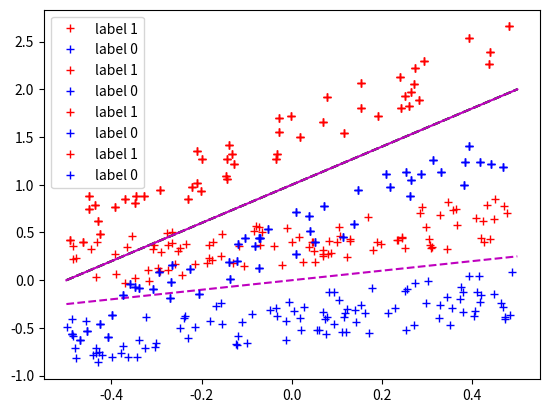

Python code for this plot:
import numpy as np

def prepare_data(m,m1,a,s,width=0.6,eps=0.5, seed=1):
    """
    Generates a random linearly separable 2D test set and associated labels (0|1).
    The x-values are distributed in the interval [-0.5,0.5]. 
    With the parameters a,s you can control the line that separates the two classes. 
    This turns out to be the line with the widest corridor between the two classes (with width 'width').
    If the random seed is set, the set will always look the same for given input parameters. 
    
    Arguments:
    a -- y-intercept of the seperating line
    s -- slope of the separating line
    m -- number of samples
    m1 -- number of samples labelled with '1'
    width -- width of the corridor between the two classes
    eps -- measure for the variation of the samples in x2-direction
    
    Returns:
    x -- generated 2D data of shape (2,n)
    y -- labels (0 or 1) of shape (1,n)
    """
    np.random.seed(seed)
    idx = np.random.choice(m, m1, replace=False)
    y = np.zeros(m, dtype=int).reshape(1,m)
    y[0,idx] = 1
    
    x = np.random.rand(2,m).reshape(2,m) # random numbers uniformly distributed in [0,1]
    x[0,:]-= 0.5
    idx1 = y[0,:]==1
    idx2 = y[0,:]==0
    x[1,idx1] = (a+s*x[0,idx1]) + (width/2+eps*x[1,idx1])
    x[1,idx2] = (a+s*x[0,idx2]) - (width/2+eps*x[1,idx2])
    
    return x,y

import matplotlib.pyplot as plt
%matplotlib inline

def line(a, s, n=100):
    """    
    Returns a line 2D array with x and y=a+s*x.
    
    Parameters:
    a -- intercept
    s -- slope
    n -- number of points
    
    Returns:
    2d array of shape (n,2) 
    """
    x = np.linspace(-0.5, 0.5, n)
    l = np.array([x,a+s*x]).reshape(2,n)
    return l

def plot(x, y, params_best=None, params_before=None, params_after=None, misclassified=None, selected=None):
    """
    Plot the 2D data provided in form of the x-array. 
    Use markers depending on the label ('1 - red cross, 0 - blue cross').
    Optionally, you can pass tuples with parameters for a line (a: y-intercept, s: slope) 
    * params_best: ideal separating line (green dashed) 
    * params: predicted line (magenta)
    Finally, you can also mark single points:
    * misclassified: array of misclassified points (blue circles)
    * selected: array of selected points (green filled circles)
    
    Parameters:
    x -- 2D input dataset of shape (2,n)
    y -- ground truth labels of shape (1,n)
    params_best -- parameters for the best separating line
    params -- any line parameters
    misclassified -- array of points to be marked as misclassified
    selected -- array of points to be marked as selected
    """
    idx1 = y[0,:]==1
    idx2 = y[0,:]==0
    plt.plot(x[0,idx1], x[1,idx1], 'r+', label="label 1")
    plt.plot(x[0,idx2], x[1,idx2], 'b+', label="label 0")    
    if not params_best is None:
        a = params_best[0]
        s = params_best[1]
        l = line(a,s)
        plt.plot(l[0,:], l[1,:], 'g--')
    if not params_before is None:
        a = params_before[0]
        s = params_before[1]
        l = line(a,s)
        plt.plot(l[0,:], l[1,:], 'm--')
    if not params_after is None:
        a = params_after[0]
        s = params_after[1]
        l = line(a,s)
        plt.plot(l[0,:], l[1,:], 'm-')
    if not misclassified is None:
        plt.plot(x[0,misclassified], x[1,misclassified], 'o', label="misclassified")
    if not selected is None:
        plt.plot(x[0,selected], x[1,selected], 'oy', label="selected")
        
    plt.legend()
    plt.show()


x,y = prepare_data(200,100,0,0.5,width=0.3,eps=0.5, seed=1)
plot(x, y, params_before=(0,0.5))

def lineparams(weight, bias):
    """
    Translates the weights vector and the bias into line parameters with a x2-intercept 'a' and a slope 's'.

    Parameters:
    weight -- weights vector of shape (1,2)
    bias -- bias (a number)
    
    Returns:
    a -- x2-intercept
    s -- slope of the line in the (x1,x2)-plane
    """
    ### START YOUR CODE ###
    
    
    
    ### END YOUR CODE ###
    return a,s

def predict(x,w,b):
    """
    Computes the predicted value for a perceptron (single LTU).
    
    Parameters:
    x -- input dataset of shape (2,m)
    w -- weights vector of shape (1,2)
    b -- bias (a number)
    
    Returns:
    y -- prediction of a perceptron (single LTU) of shape (1,m)
    """
    ### START YOUR CODE ###
    

    
    ### END YOUR CODE ###
    
    return y

def update(x,y,w,b,alpha=1.0):
    """
    Performs an update step in accordance with the perceptron learning algorithm.
    
    Parameters:
    x -- input data point of shape (2,1)
    y -- true label ('ground truth') for the specified point
    w -- weight vector of shape (1,2)
    b -- bias (a number)
    
    Returns:
    w1 -- updated weight vector
    b1 -- updated bias
    """
    ypred = predict(x,w,b)

    ### START YOUR CODE ###
    
    
    
    
    ### END YOUR CODE ###

    return w1, b1


def select_datapoint(x, y, w, b):
    """
    Identifies the misclassified data points and selects one of them.
    In case all datapoints are correctly classified None is returned. 

    Parameters:
    x -- input dataset of shape (2,m)
    y -- ground truth labels of shape (1,m)
    w -- weights vector of shape (1,2)
    b -- bias (a number)
    
    Returns:
    x1 -- one of the wrongly classified datapoint (of shape (2,1))
    y1 -- the associated true label
    misclasssified -- array with indices of wrongly classified datapoints or empty array
    """
    ypred = predict(x,w,b)
    wrong_mask = (ypred != y)[0]
    misclassified = np.where(wrong_mask)[0]
    if len(misclassified)>0:
        x1 = x[:,misclassified[0]]
        y1 = y[0,misclassified[0]]
        return x1, y1, misclassified
    return None, None, []

def train(weight_init, bias_init, x, y, alpha=1.0, debug=False, params_best=None, max_iter=1000):
    """
    Trains the perceptron (single LTU) for the given data x and ground truth labels y
    by using the perceptron learning algorithm with learning rate alpha (default is 1.0).
    The max number of iterations is limited to 1000.
    
    Optionally, debug output can be provided in form of plots with showing the effect 
    of the update (decision boundary before and after the update) provided at each iteration.    
    
    Parameters:
    weight_init -- weights vector of shape (1,2)
    bias_init -- bias (a number)
    x -- input dataset of shape (2,m)
    y -- ground truth labels of shape (1,m)
    alpha -- learning rate
    debug -- flag for whether debug information should be provided for each iteration
    params_best -- needed if debug=True for plotting the true decision boundary
    
    Returns:
    weight -- trained weights
    bias -- trained bias
    misclassified_counts -- array with the number of misclassifications at each iteration
    """
    weight = weight_init
    bias = bias_init
    iterations = 0
    misclassified_counts = [] # we track them to show how the system learned in the end 
    
    
    ### START YOUR CODE ###
    # while iterations<=max_iter:
        # ...
        #if debug:
            #params_after = lineparams(weight, bias)
            #plot(x,y,params_best=params_best, params_before=params_before, params_after=params_after, misclassified=misclassified, selected=np.array([misclassified[0]]))
    
    ### END YOUR CODE ###
        
    return weight, bias, misclassified_counts

def weights_and_bias(a,s):
    """
    Computes weights vector and bias from line parameters x2-intercept and slope.
    """
    w1 = - s
    w2 = 1.0
    weight = np.array([w1,w2]).reshape(1,2)
    bias = - a
    return weight, bias

m = 100
m1 = 50
a = 1
s = 2
x,y = prepare_data(m,m1,a,s)

params_best = (a,s)
weight_best, bias_best = weights_and_bias(a, s)
print("weight: ", weight_best, "  bias: ", bias_best)
plot(x,y,params_best=params_best)

a1 = 0
s1 = 0
alpha = 1.0

weight1, bias1 = weights_and_bias(a1,s1)
print("Initial Params: ",weight1,bias1)
params = lineparams(weight1, bias1)
plot(x,y,params_best, params)

weight1,bias1,misclassified_counts = train(weight1, bias1, x, y)
#weight1,bias1,misclassified_counts = train(weight1, bias1, x, y, debug=True, params_best=params_best)
params = lineparams(weight1, bias1)
print("Iterations: ", len(misclassified_counts)-1)
print("Trained Params: ", weight1,bias1)
plot(x,y, params_best=params_best, params_after=params)


nit = len(misclassified_counts)
it = np.linspace(0,nit,nit)

plt.plot(it, misclassified_counts)

